Labelled photos from "Augmented Dataset", an image-classification folder in Vipransh-Agarwal/Parkinsons-Detector. The possible labels are: healthy, parkinson.

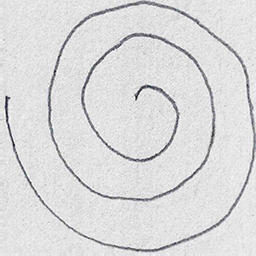
Label: healthy

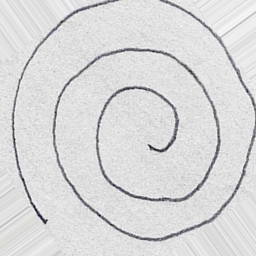
Label: healthy

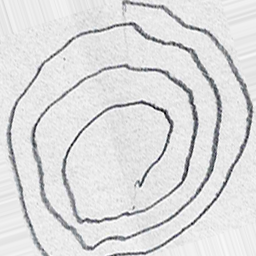
Label: parkinson

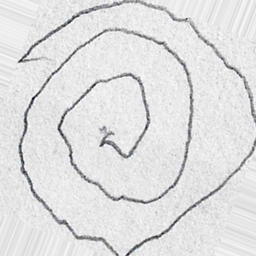
Label: parkinson

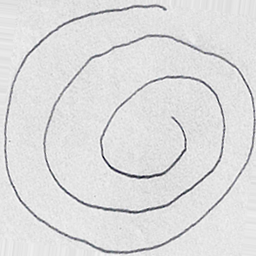
Label: healthy

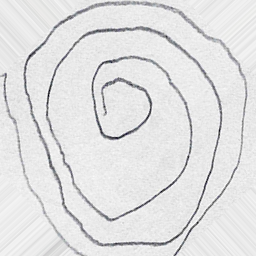
Label: parkinson
